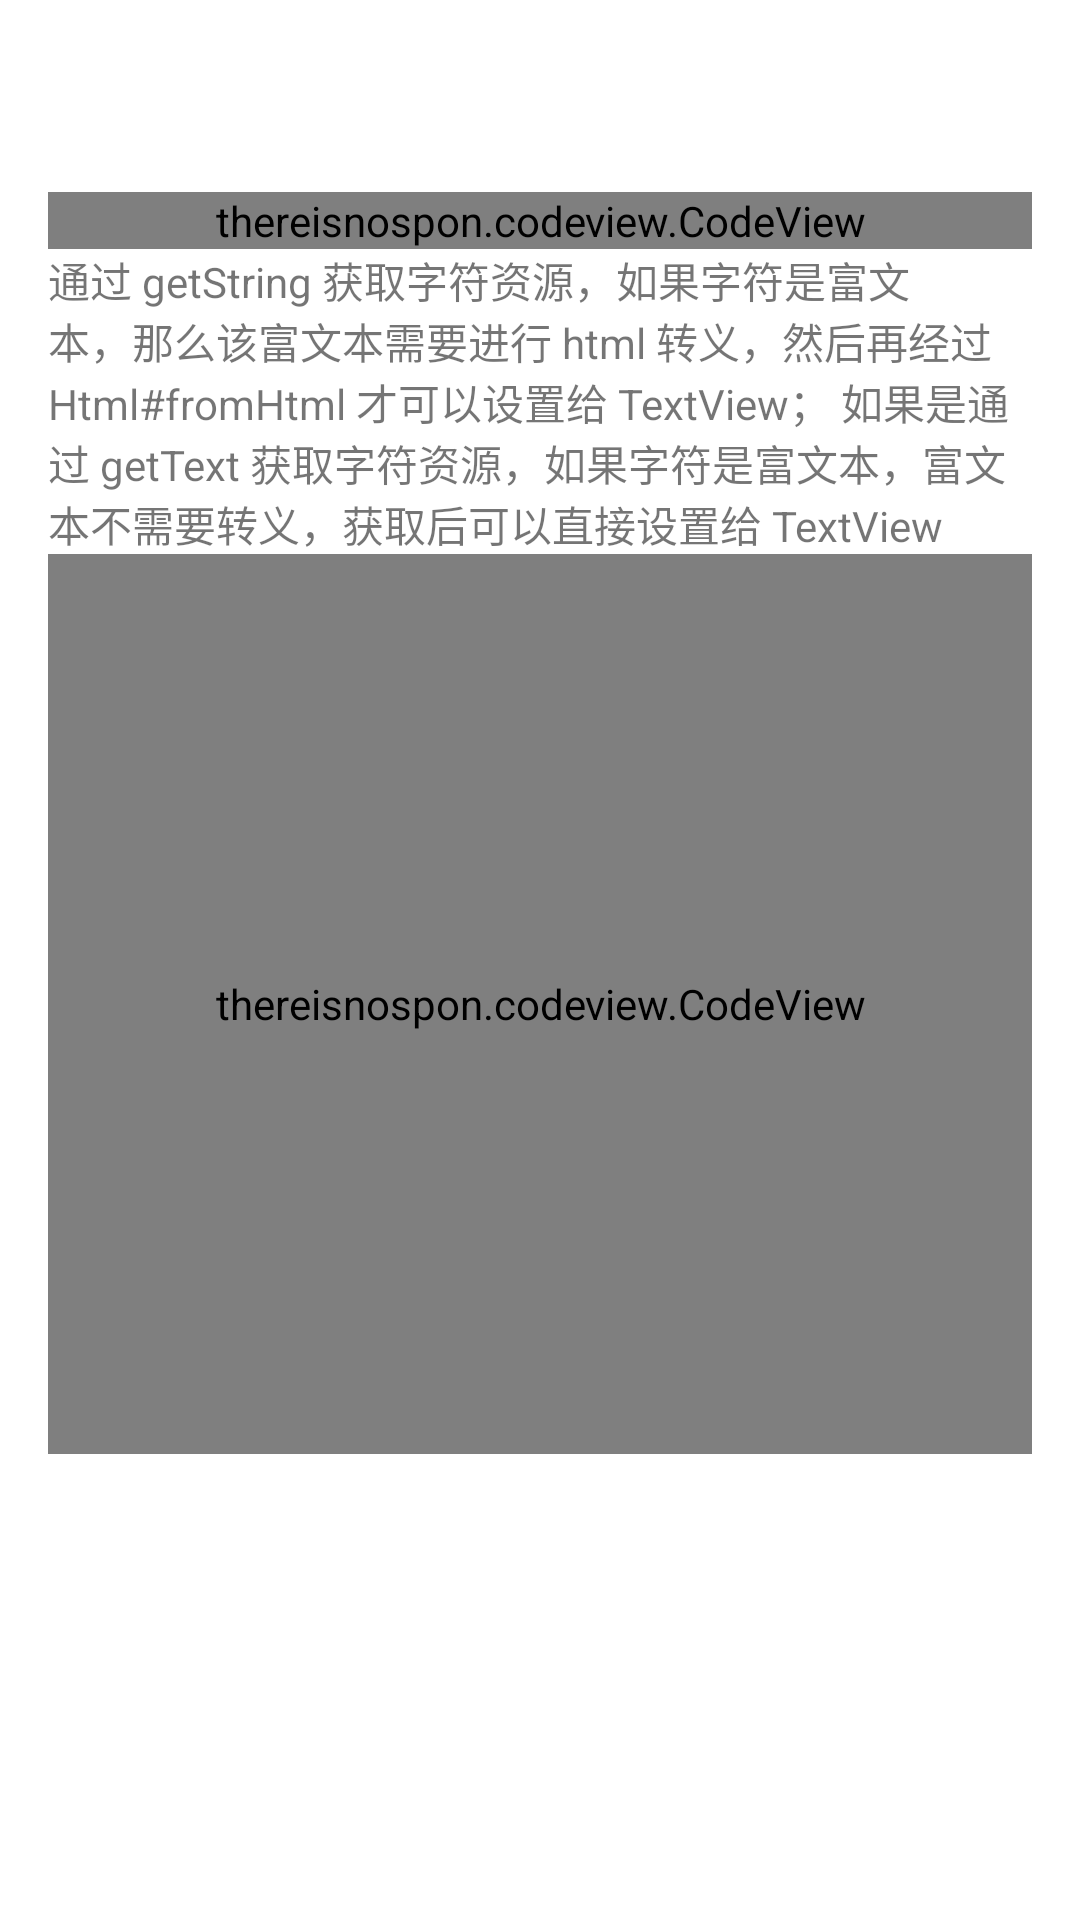

Write the Android layout XML for this screen, with the resource values it uses.
<!-- AndroidManifest.xml: application theme Theme.Demo -->
<!-- res/layout/fragment_string_resource_demo.xml -->
<?xml version="1.0" encoding="utf-8"?>
<LinearLayout xmlns:android="http://schemas.android.com/apk/res/android"
    android:layout_width="match_parent"
    android:layout_height="match_parent"
    android:gravity="center_horizontal"
    android:orientation="vertical"
    android:padding="16dp">

    <TextView
        android:id="@+id/text"
        android:layout_width="wrap_content"
        android:layout_height="wrap_content" />

    <TextView
        android:id="@+id/text2"
        android:layout_width="wrap_content"
        android:layout_height="wrap_content"
        android:layout_marginTop="10dp" />

    <thereisnospon.codeview.CodeView
        android:id="@+id/rich_text_resource_code"
        android:layout_width="match_parent"
        android:layout_height="wrap_content" />

    <TextView
        android:id="@+id/btn_change_text_resource"
        android:layout_width="wrap_content"
        android:layout_height="wrap_content"
        android:text="@string/rich_text_note" />

    <thereisnospon.codeview.CodeView
        android:id="@+id/spanned_text_source_code"
        android:layout_width="match_parent"
        android:layout_height="300dp" />

    <TextView
        android:id="@+id/tv_spanned_text"
        android:layout_width="wrap_content"
        android:layout_height="wrap_content" />

    <TextView
        android:id="@+id/tv_spanned_text2"
        android:layout_width="wrap_content"
        android:layout_height="wrap_content" />
</LinearLayout>
<!-- resources referenced by this layout -->
<resources>
  <string name="rich_text_note" translatable="false">通过 getString 获取字符资源，如果字符是富文本，那么该富文本需要进行 html 转义，然后再经过 Html#fromHtml 才可以设置给 TextView； 如果是通过 getText 获取字符资源，如果字符是富文本，富文本不需要转义，获取后可以直接设置给 TextView</string>
  <style name="Theme.Demo" parent="Theme.MaterialComponents.Light.DarkActionBar">
          
          <item name="colorPrimary">@color/primary</item>
          <item name="colorPrimaryVariant">@color/primary_dark</item>
          <item name="colorOnPrimary">@color/primary_light</item>
          
          <item name="colorSecondary">@color/teal_200</item>
          <item name="colorSecondaryVariant">@color/teal_700</item>
          <item name="colorOnSecondary">@color/black</item>
          
          <item name="android:statusBarColor">?attr/colorPrimaryVariant</item>
          
      </style>
  <color name="primary">#1565c0</color>
  <color name="primary_dark">#003c8f</color>
  <color name="primary_light">#5e92f3</color>
  <color name="teal_200">#FF03DAC5</color>
  <color name="teal_700">#FF018786</color>
  <color name="black">#FF000000</color>
</resources>
